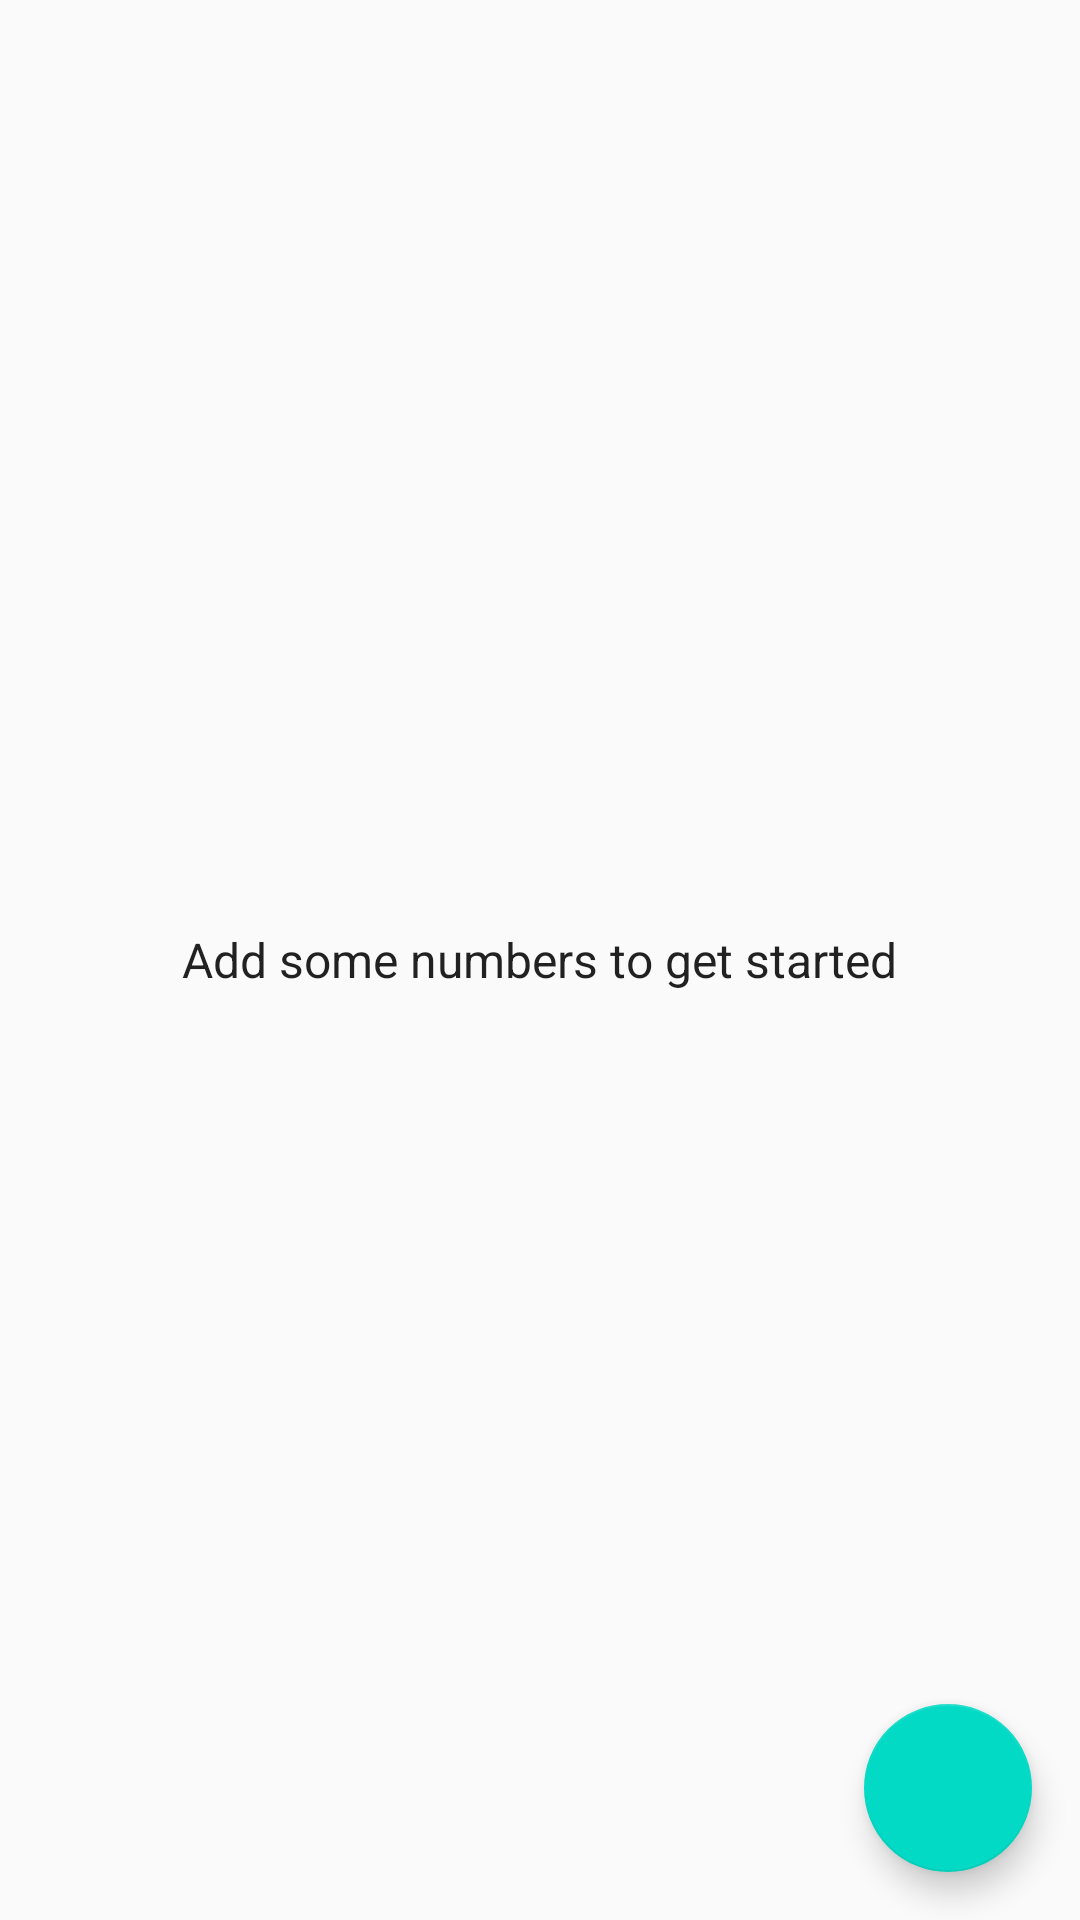

This screen was rendered from an Android layout file. Write that file and the resources it references.
<!-- AndroidManifest.xml: application theme AppTheme -->
<!-- res/layout/fragment_tickets.xml -->
<FrameLayout xmlns:android="http://schemas.android.com/apk/res/android"
    xmlns:tools="http://schemas.android.com/tools"
    android:layout_width="match_parent"
    android:layout_height="match_parent"
    android:background="?android:windowBackground"
    tools:context="com.asesolutions.mobile.loteria.tickets.TicketsFragment">

    <TextView
        style="@style/TextAppearance.AppCompat.Subhead"
        android:layout_width="wrap_content"
        android:layout_height="wrap_content"
        android:layout_gravity="center"
        android:text="Add some numbers to get started" />

    <android.support.design.widget.FloatingActionButton
        android:id="@+id/fab"
        android:layout_width="wrap_content"
        android:layout_height="wrap_content"
        android:layout_gravity="bottom|right"
        android:layout_margin="16dp"
        android:src="@drawable/ic_add_white_24dp" />

</FrameLayout>
<!-- resources referenced by this layout -->
<resources>
  <style name="AppTheme" parent="Theme.AppCompat.Light">
          <item name="colorPrimary">@color/colorPrimary</item>
          <item name="colorPrimaryDark">@color/colorPrimaryDark</item>
          <item name="colorAccent">@color/colorAccent</item>
      </style>
  <!-- not gathered from this repository: default colours our renderer supplied (Android Studio template values) -->
  <color name="colorPrimary">#FF6200EE</color>
  <color name="colorPrimaryDark">#FF3700B3</color>
  <color name="colorAccent">#FF03DAC5</color>
</resources>
